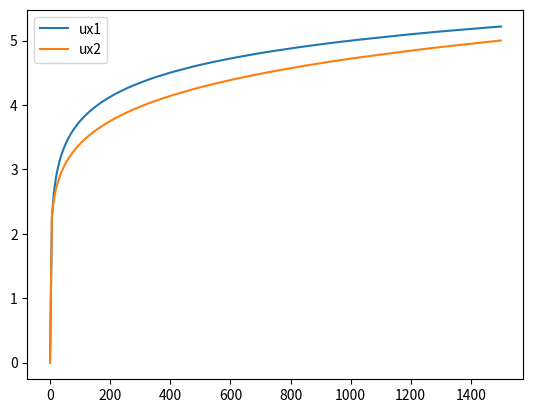

Reproduce this figure in Python.
# coding: utf-8
import numpy as np
import matplotlib.pyplot as plt

ym1 = np.linspace(0, 1500, 24 * 10)


def random_number():
    r = np.random.random(ym1.size)
    return r


KAPPA = 0.41
y0 = 0.1
ux1 = 5 * (0.0445 / KAPPA) * np.log((ym1 + y0) / y0)
ux2 = 5 * ((ym1 / 1500.0) ** (1.0 / 7.0))

rand1 = random_number()
rand2 = random_number()
rand3 = random_number()

ux1 = ux1 + 0.001 * rand1
ux2 = ux2 + 0.001 * rand1
uy = 1e-3 * rand2
uz = 1e-3 * rand3
plt.plot(ym1, ux1, label="ux1")
plt.plot(ym1, ux2, label="ux2")
plt.legend()
plt.show()
